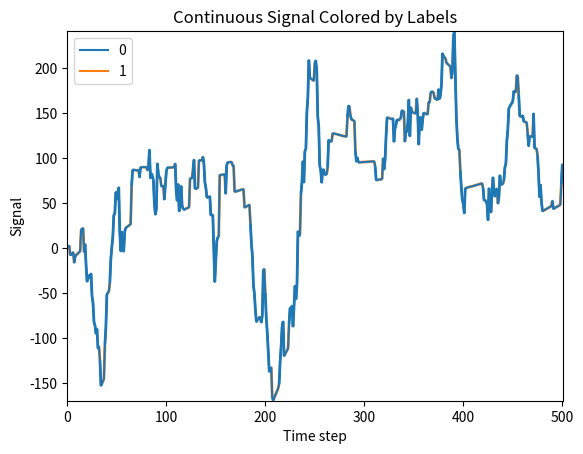

Reproduce this figure in Python.
#state 0 : xt = 2 + e_t

#state 1 : xt = 1 + e_t

import numpy as np
import matplotlib.pyplot as plt
from matplotlib.collections import LineCollection
from scipy.stats import norm

def generateData(n=1000):
    
    observedstates = np.zeros(n+1)
    hiddenstates = np.zeros(n+1, dtype=int)
    
    hiddenmarkov = np.array([[0.75, 0.25],[0.3, 0.7]])

    observedstates[0] = np.random.normal(1, .25)

    for i in range(1,n+1):
        curr_state = hiddenstates[i-1]
        hiddenstates[i] = np.random.choice([0, 1], p=hiddenmarkov[curr_state])
        observedstates[i] = 0.99 * observedstates[i-1] + (np.random.normal(1, .1) if hiddenstates[i] else np.random.normal(1, 20))

    print(hiddenstates)
    print(observedstates)
    #samples = np.random.randn(1000)
    return hiddenstates, observedstates

def plotstates(signal, labels):
    # Create a color map for labels
    unique_labels = np.unique(labels)
    label_to_color = {label: color for label, color in zip(unique_labels, plt.cm.tab10.colors)}

    # Build line segments
    points = np.array([np.arange(len(signal)), signal]).T.reshape(-1, 1, 2)
    segments = np.concatenate([points[:-1], points[1:]], axis=1)

    # Map a color to each segment based on the label at the start of the segment
    segment_labels = labels[:-1]  # One label per segment
    colors = [label_to_color[label] for label in segment_labels]

    # Create the LineCollection
    lc = LineCollection(segments, colors=colors, linewidths=2)

    fig, ax = plt.subplots()
    ax.add_collection(lc)

    ax.set_xlim(0, len(signal))
    ax.set_ylim(signal.min() - 0.5, signal.max() + 0.5)
    ax.set_xlabel('Time step')
    ax.set_ylabel('Signal')
    ax.set_title('Continuous Signal Colored by Labels')

    # Optional: Create a manual legend
    for label, color in label_to_color.items():
        ax.plot([], [], color=color, label=label)
    ax.legend()

    plt.show()

hidden, observed = generateData(500)
plotstates(observed, hidden)

plt.plot(observed)

##learning the parameters